Image classification data set "densenet_nocrop" (Marsh16/MangoLeafDisease_Model_Thesis on GitHub). Class labels (8): anthracnose, bacterial canker, cutting weevil, die back, gall midge, healthy, powdery mildew, sooty mould.

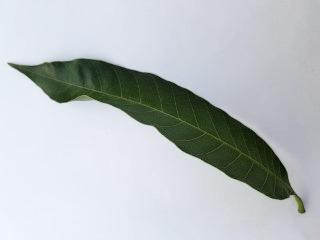
Label: healthy

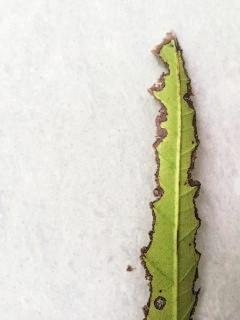
Label: bacterial canker

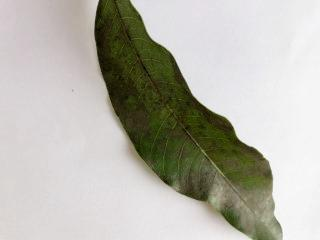
Label: sooty mould

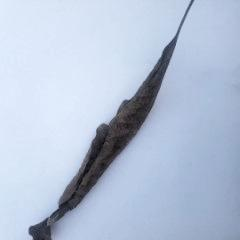
Label: die back

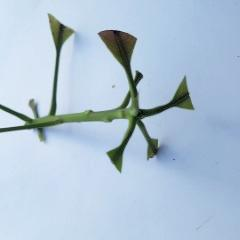
Label: cutting weevil

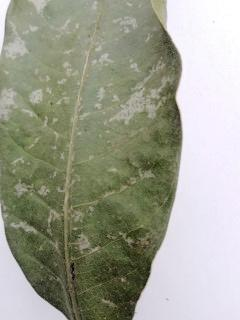
Label: powdery mildew
